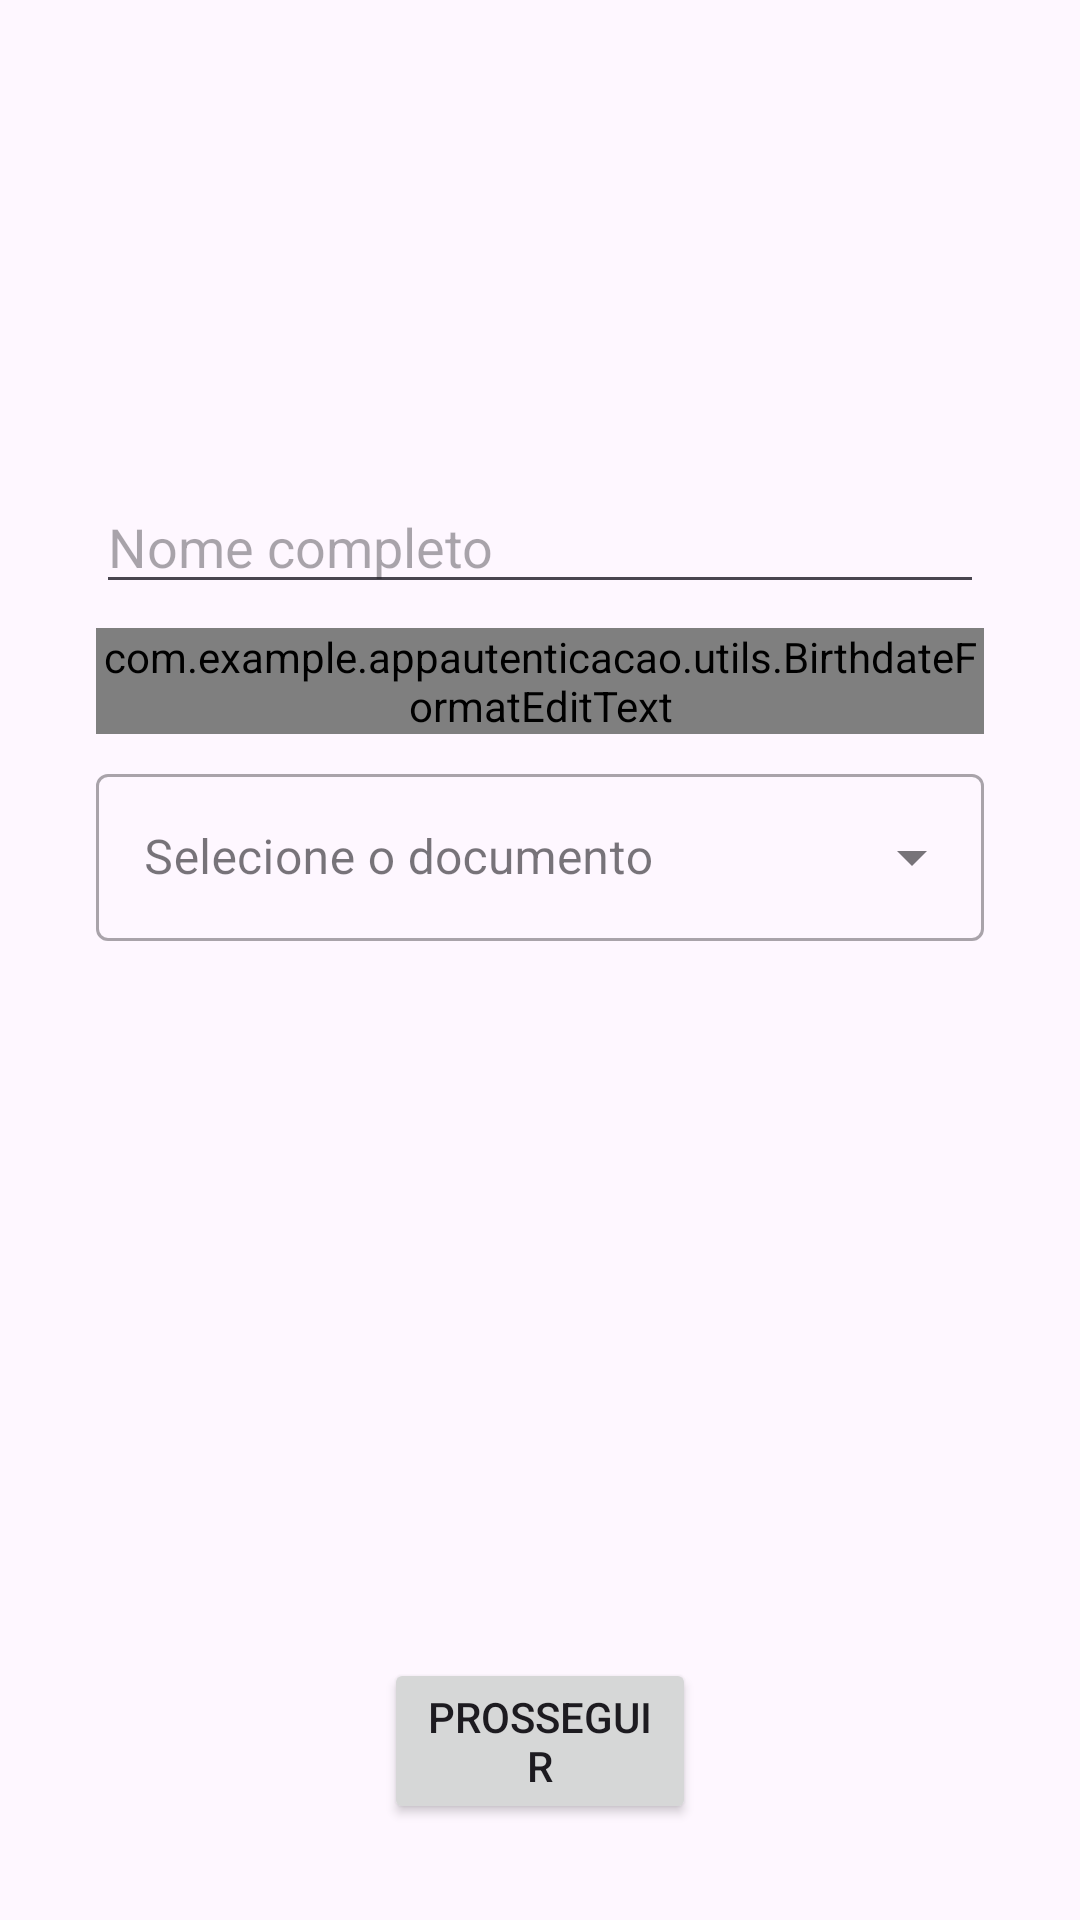

The Android layout XML behind this screen, and the referenced resources:
<!-- AndroidManifest.xml: application theme Theme.AppAutenticação -->
<!-- res/layout/activity_cria_conta.xml -->
<?xml version="1.0" encoding="utf-8"?>
<androidx.constraintlayout.widget.ConstraintLayout xmlns:android="http://schemas.android.com/apk/res/android"
    xmlns:app="http://schemas.android.com/apk/res-auto"
    xmlns:tools="http://schemas.android.com/tools"
    android:layout_width="match_parent"
    android:layout_height="match_parent"
    tools:context=".CriaContaActivity">

    <EditText
        android:id="@+id/editNomeCompleto"
        android:layout_width="0dp"
        android:layout_height="wrap_content"
        android:layout_marginStart="32dp"
        android:layout_marginTop="160dp"
        android:layout_marginEnd="32dp"
        android:ems="10"
        android:hint="Nome completo"
        android:inputType="text"
        android:maxLength="120"
        app:layout_constraintEnd_toEndOf="parent"
        app:layout_constraintHorizontal_bias="0.0"
        app:layout_constraintStart_toStartOf="parent"
        app:layout_constraintTop_toTopOf="parent" />

    <com.example.appautenticacao.utils.BirthdateFormatEditText
        android:id="@+id/editDataNascimento"
        android:layout_width="0dp"
        android:layout_height="wrap_content"
        android:layout_marginStart="32dp"
        android:layout_marginTop="8dp"
        android:layout_marginEnd="32dp"
        android:ems="10"
        android:maxLength="10"
        android:hint="Data de nascimento"
        android:inputType="date"
        app:layout_constraintEnd_toEndOf="parent"
        app:layout_constraintHorizontal_bias="1.0"
        app:layout_constraintStart_toStartOf="parent"
        app:layout_constraintTop_toBottomOf="@+id/editNomeCompleto" />

    <com.google.android.material.textfield.TextInputLayout
        android:id="@+id/textTituloDropdownMenu"
        style="@style/Widget.MaterialComponents.TextInputLayout.OutlinedBox.ExposedDropdownMenu"
        android:layout_width="0dp"
        android:layout_height="wrap_content"
        android:layout_marginStart="32dp"
        android:layout_marginTop="8dp"
        android:layout_marginEnd="32dp"
        android:hint="@string/documento"
        app:layout_constraintEnd_toEndOf="parent"
        app:layout_constraintStart_toStartOf="parent"
        app:layout_constraintTop_toBottomOf="@+id/editDataNascimento">


        <AutoCompleteTextView
            android:id="@+id/auto_complete_txt"
            android:layout_width="match_parent"
            android:layout_height="wrap_content"
            android:inputType="none" />

    </com.google.android.material.textfield.TextInputLayout>

    <com.example.appautenticacao.utils.CNPJFormatEditText
        android:id="@+id/editDocumentoCnpj"
        android:layout_width="0dp"
        android:layout_height="wrap_content"
        android:layout_marginStart="32dp"
        android:layout_marginTop="8dp"
        android:layout_marginEnd="32dp"
        android:ems="10"
        android:maxLength="18"
        android:inputType="text"
        android:visibility="gone"
        app:layout_constraintEnd_toEndOf="parent"
        app:layout_constraintStart_toStartOf="parent"
        app:layout_constraintTop_toBottomOf="@+id/textTituloDropdownMenu"
        tools:visibility="visible" />

    <com.example.appautenticacao.utils.CPFFormatEditText
        android:id="@+id/editDocumentoCpf"
        android:layout_width="0dp"
        android:layout_height="wrap_content"
        android:layout_marginStart="32dp"
        android:layout_marginTop="8dp"
        android:layout_marginEnd="32dp"
        android:ems="10"
        android:maxLength="14"
        android:inputType="text"
        android:visibility="gone"
        app:layout_constraintEnd_toEndOf="parent"
        app:layout_constraintStart_toStartOf="parent"
        app:layout_constraintTop_toBottomOf="@+id/textTituloDropdownMenu"
        tools:visibility="visible" />

    <com.example.appautenticacao.utils.RGFormatEditText
        android:id="@+id/editDocumentoRg"
        android:layout_width="0dp"
        android:layout_height="wrap_content"
        android:layout_marginStart="32dp"
        android:layout_marginTop="8dp"
        android:layout_marginEnd="32dp"
        android:ems="10"
        android:maxLength="12"
        android:inputType="text"
        android:visibility="gone"
        app:layout_constraintEnd_toEndOf="parent"
        app:layout_constraintStart_toStartOf="parent"
        app:layout_constraintTop_toBottomOf="@+id/textTituloDropdownMenu"
        tools:visibility="visible" />


    <Button
        android:id="@+id/btnProsseguir"
        android:layout_width="0dp"
        android:layout_height="wrap_content"
        android:layout_marginStart="128dp"
        android:layout_marginEnd="128dp"
        android:layout_marginBottom="32dp"
        android:text="Prosseguir"
        app:layout_constraintBottom_toBottomOf="parent"
        app:layout_constraintEnd_toEndOf="parent"
        app:layout_constraintHorizontal_bias="1.0"
        app:layout_constraintStart_toStartOf="parent" />

</androidx.constraintlayout.widget.ConstraintLayout>
<!-- resources referenced by this layout -->
<resources>
  <string name="documento">Selecione o documento</string>
  <style name="Theme.AppAutenticação" parent="Base.Theme.AppAutenticação" />
  <style name="Base.Theme.AppAutenticação" parent="Theme.Material3.DayNight.NoActionBar">
          
          
      </style>
</resources>
